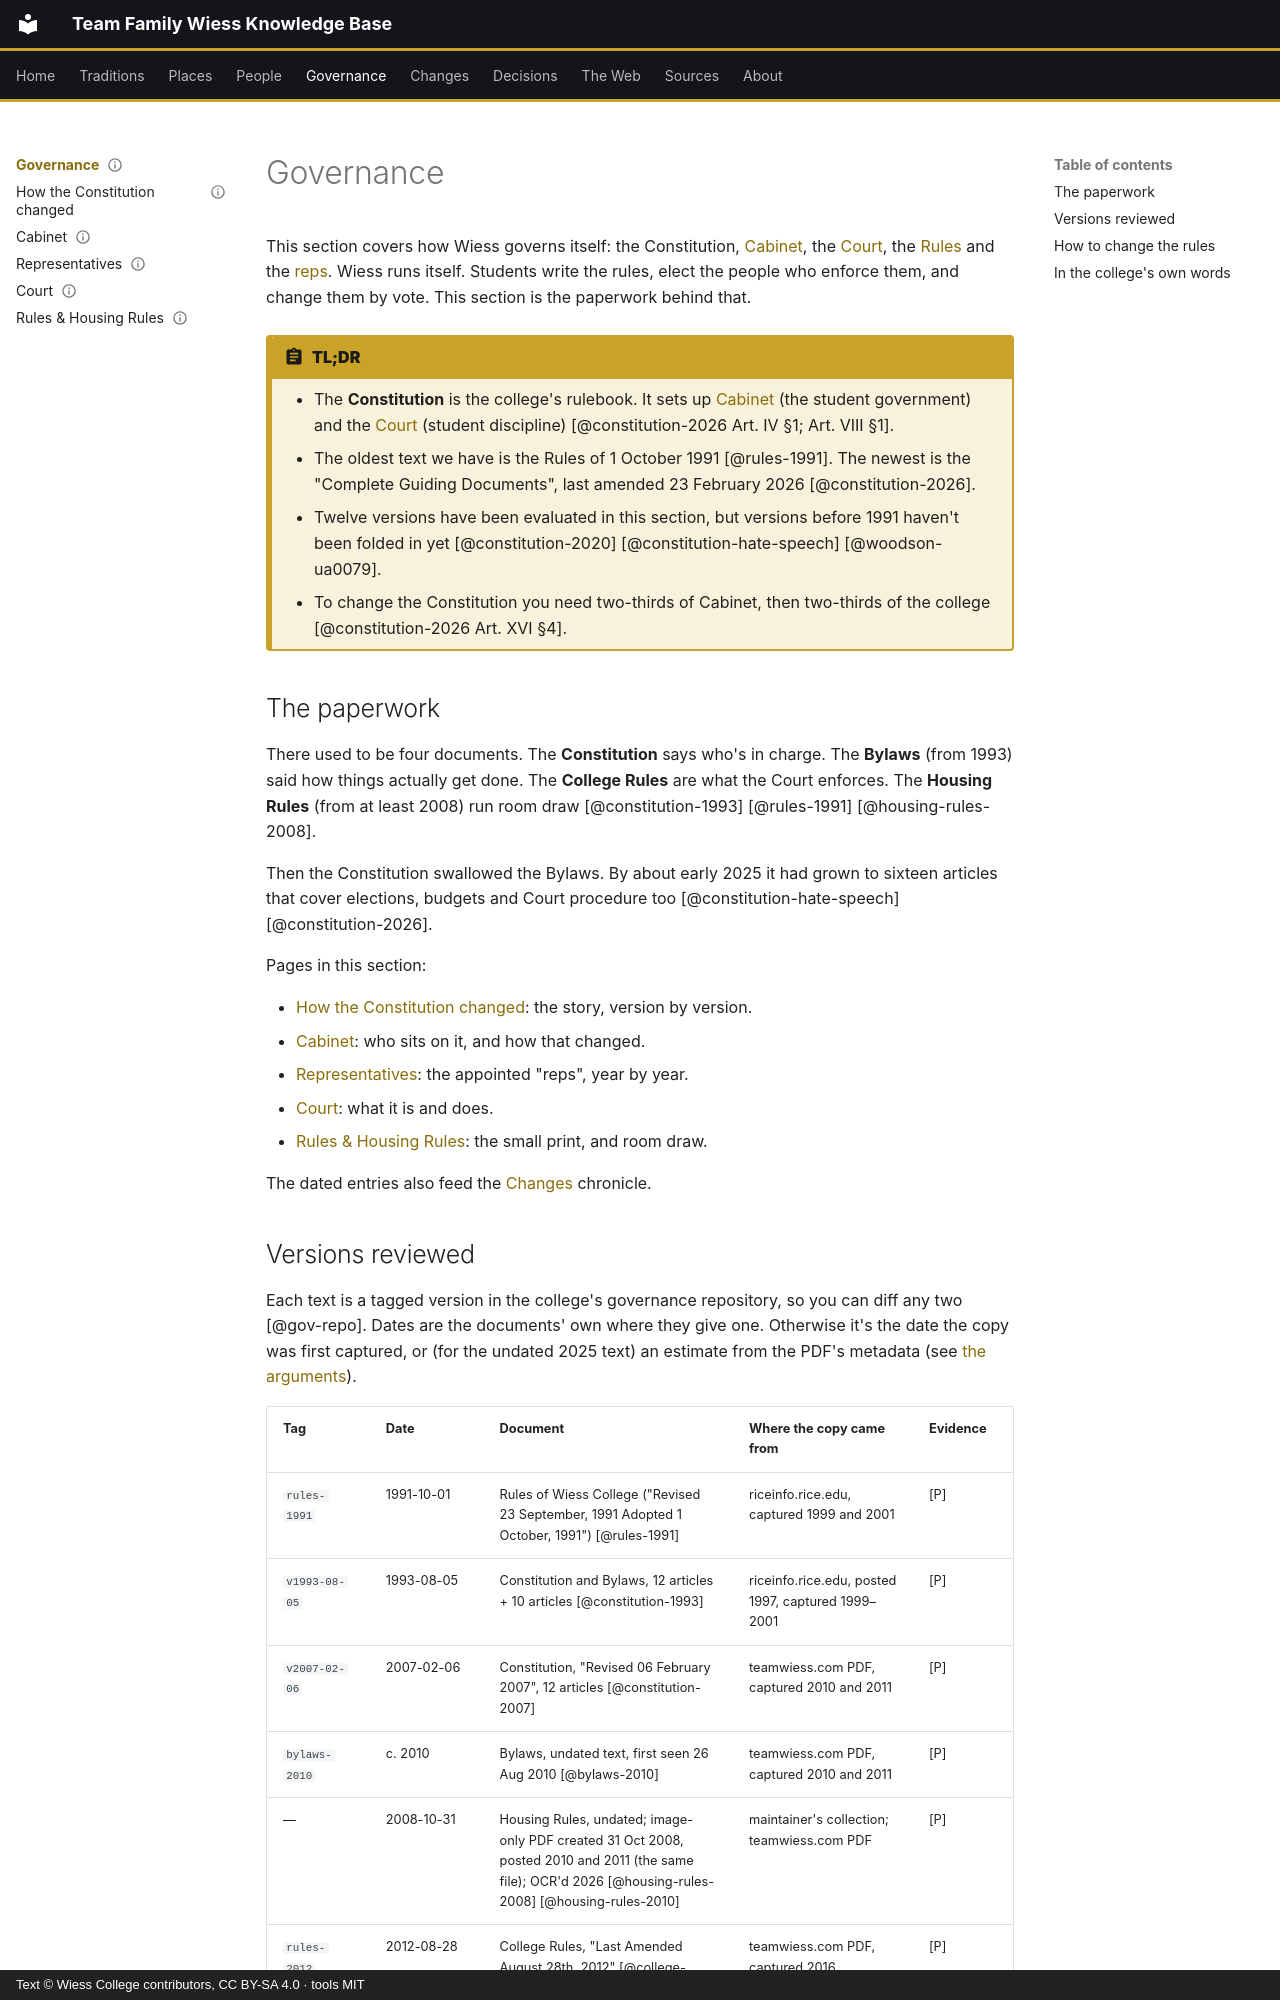

repository: Wiess-College/TFWKB · page: governance/index.html · generator: mkdocs · copyright: Text © Wiess College contributors, CC BY-SA 4.0 · tools MIT

---
title: Governance
status: draft
last_reviewed: 2026-10-04
reviewed_by: LM
---

# Governance

This section covers how Wiess governs itself: the Constitution, [Cabinet](cabinet.md), the [Court](court.md), the [Rules](rules.md) and the [reps](representatives.md). Wiess runs itself. Students write the rules, elect the people who enforce them, and change them by vote. This section is the paperwork behind that.

!!! abstract "TL;DR"
    - The **Constitution** is the college's rulebook. It sets up [Cabinet](cabinet.md) (the student government) and the [Court](court.md) (student discipline) [@constitution-2026 Art. IV §1; Art. VIII §1].
    - The oldest text we have is the Rules of 1 October 1991 [@rules-1991]. The newest is the "Complete Guiding Documents", last amended 23 February 2026 [@constitution-2026].
    - Twelve versions have been evaluated in this section, but versions before 1991 haven't been folded in yet [@constitution-2020] [@constitution-hate-speech] [@woodson-ua0079].
    - To change the Constitution you need two-thirds of Cabinet, then two-thirds of the college [@constitution-2026 Art. XVI §4].

## The paperwork

There used to be four documents. The **Constitution** says who's in charge. The **Bylaws** (from 1993) said how things actually get done. The **College Rules** are what the Court enforces. The **Housing Rules** (from at least 2008) run room draw [@constitution-1993] [@rules-1991] [@housing-rules-2008].

Then the Constitution swallowed the Bylaws. By about early 2025 it had grown to sixteen articles that cover elections, budgets and Court procedure too [@constitution-hate-speech] [@constitution-2026].

Pages in this section:

- [How the Constitution changed](constitution-history.md): the story, version by version.
- [Cabinet](cabinet.md): who sits on it, and how that changed.
- [Representatives](representatives.md): the appointed "reps", year by year.
- [Court](court.md): what it is and does.
- [Rules & Housing Rules](rules.md): the small print, and room draw.

The dated entries also feed the [Changes](../changes/index.md) chronicle.
